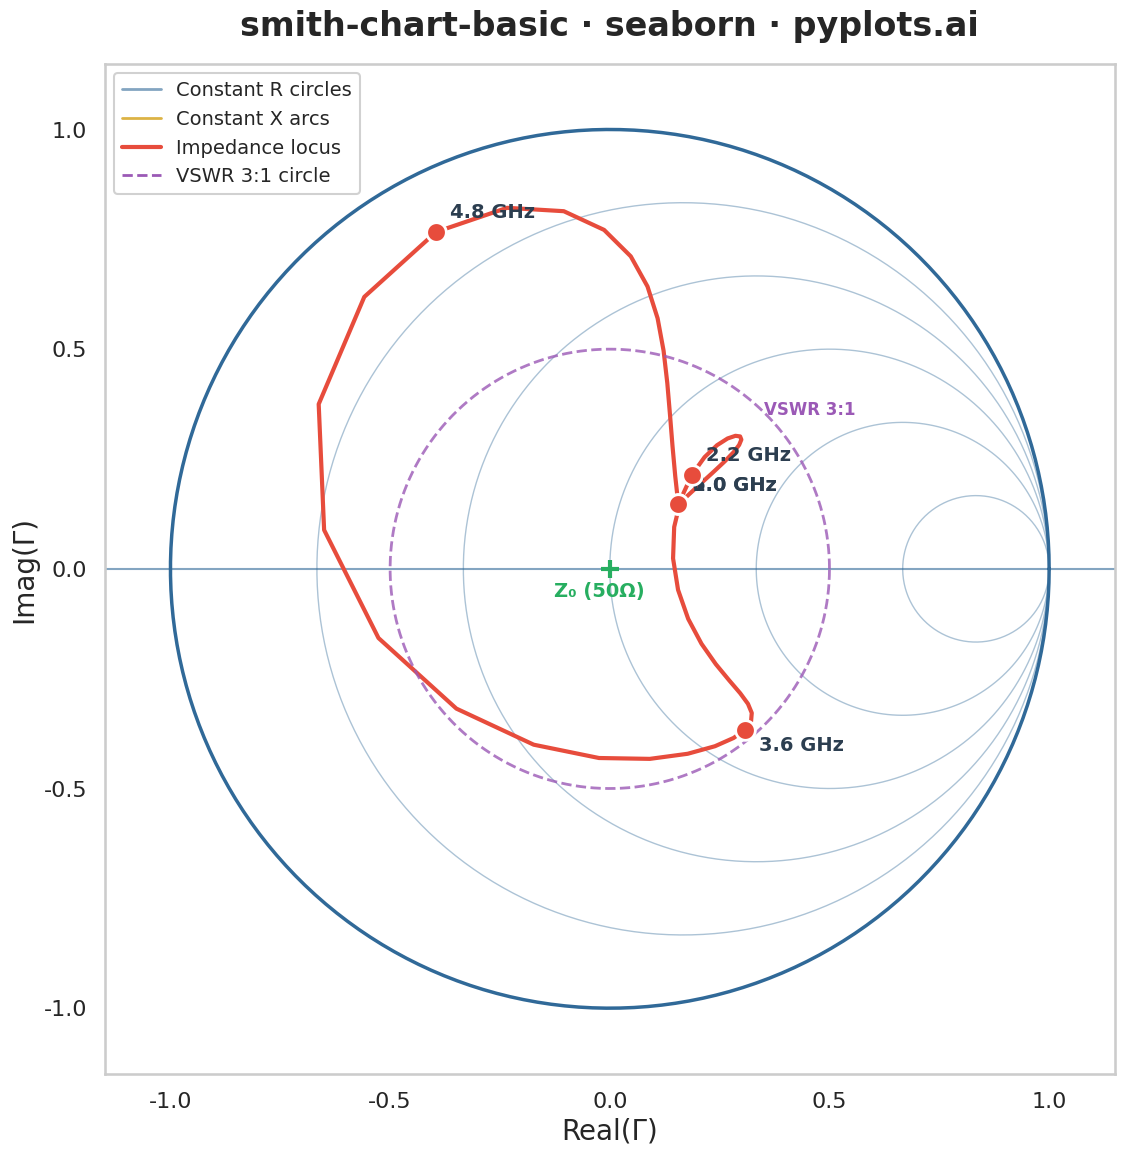

This figure's Python source:
"""pyplots.ai
smith-chart-basic: Smith Chart for RF/Impedance
Library: seaborn | Python 3.13
Quality: pending | Created: 2026-01-15
"""

import matplotlib.pyplot as plt
import numpy as np
import seaborn as sns
from matplotlib.lines import Line2D


# Set seaborn style for better aesthetics
sns.set_style("whitegrid")
sns.set_context("talk", font_scale=1.2)

# Reference impedance (ohms)
z0 = 50

# Generate frequency sweep data (1 GHz to 6 GHz, 50 points)
np.random.seed(42)
n_points = 50
freq_ghz = np.linspace(1, 6, n_points)

# Simulate a realistic impedance locus (antenna-like behavior)
# Start near matched, go through reactive region, return toward center
t = np.linspace(0, 2 * np.pi, n_points)
# Spiral-like pattern typical of antenna impedance vs frequency
z_real = 50 + 30 * np.sin(t) + 15 * np.cos(2 * t)
z_imag = 40 * np.sin(1.5 * t) + 20 * np.cos(t)

# Normalize impedance to reference
z_norm = (z_real + 1j * z_imag) / z0

# Calculate reflection coefficient (Gamma)
gamma = (z_norm - 1) / (z_norm + 1)
gamma_real = gamma.real
gamma_imag = gamma.imag

# Create figure (square for Smith chart)
fig, ax = plt.subplots(figsize=(12, 12))

# Draw Smith chart grid
# Constant resistance circles
r_values = [0, 0.2, 0.5, 1, 2, 5]
theta = np.linspace(0, 2 * np.pi, 200)

for r in r_values:
    # Circle center and radius in Gamma plane
    center = r / (r + 1)
    radius = 1 / (r + 1)
    # Parametric circle
    circle_x = center + radius * np.cos(theta)
    circle_y = radius * np.sin(theta)
    # Clip to unit circle
    mask = circle_x**2 + circle_y**2 <= 1.001
    ax.plot(circle_x[mask], circle_y[mask], color="#306998", alpha=0.4, linewidth=1)

# Constant reactance arcs
x_values = [0.2, 0.5, 1, 2, 5]

for x in x_values:
    # Positive reactance arc (inductive)
    center_y = 1 / x
    radius = 1 / x
    arc_theta = np.linspace(-np.pi / 2, np.pi / 2, 200)
    arc_x = 1 + radius * np.cos(arc_theta)
    arc_y = center_y + radius * np.sin(arc_theta)
    mask = (arc_x**2 + arc_y**2 <= 1.001) & (arc_x >= -0.001)
    ax.plot(arc_x[mask], arc_y[mask], color="#D4A017", alpha=0.7, linewidth=1.5)

    # Negative reactance arc (capacitive)
    arc_y_neg = -center_y + radius * np.sin(arc_theta)
    mask_neg = (arc_x**2 + arc_y_neg**2 <= 1.001) & (arc_x >= -0.001)
    ax.plot(arc_x[mask_neg], arc_y_neg[mask_neg], color="#D4A017", alpha=0.7, linewidth=1.5)

# Draw unit circle (|Gamma| = 1 boundary)
unit_theta = np.linspace(0, 2 * np.pi, 200)
ax.plot(np.cos(unit_theta), np.sin(unit_theta), color="#306998", linewidth=2.5)

# Draw horizontal axis (real axis)
ax.axhline(0, color="#306998", linewidth=1.5, alpha=0.6)

# Plot impedance locus using seaborn lineplot for the trajectory
# First plot the main line
sns.lineplot(x=gamma_real, y=gamma_imag, color="#E74C3C", linewidth=3, ax=ax, legend=False, sort=False)

# Add markers at key frequency points
key_indices = [0, n_points // 4, n_points // 2, 3 * n_points // 4, n_points - 1]
ax.scatter(
    gamma_real[key_indices], gamma_imag[key_indices], s=200, color="#E74C3C", edgecolor="white", linewidth=2, zorder=10
)

# Label key frequency points
for idx in key_indices:
    offset = (10, 10) if gamma_imag[idx] >= 0 else (10, -15)
    ax.annotate(
        f"{freq_ghz[idx]:.1f} GHz",
        (gamma_real[idx], gamma_imag[idx]),
        textcoords="offset points",
        xytext=offset,
        fontsize=14,
        fontweight="bold",
        color="#2C3E50",
    )

# Mark the center (matched condition)
ax.scatter([0], [0], s=150, color="#27AE60", marker="+", linewidths=3, zorder=10)
ax.annotate(
    "Z₀ (50Ω)", (0, 0), textcoords="offset points", xytext=(-40, -20), fontsize=14, color="#27AE60", fontweight="bold"
)

# Add VSWR circle (|Gamma| = 0.5, VSWR = 3:1)
vswr_radius = 0.5
vswr_circle_x = vswr_radius * np.cos(unit_theta)
vswr_circle_y = vswr_radius * np.sin(unit_theta)
ax.plot(vswr_circle_x, vswr_circle_y, "--", color="#9B59B6", linewidth=2, alpha=0.8)
ax.annotate("VSWR 3:1", (0.35, 0.35), fontsize=12, color="#9B59B6", fontweight="bold")

# Styling
ax.set_xlim(-1.15, 1.15)
ax.set_ylim(-1.15, 1.15)
ax.set_aspect("equal")
ax.set_xlabel("Real(Γ)", fontsize=20)
ax.set_ylabel("Imag(Γ)", fontsize=20)
ax.set_title("smith-chart-basic · seaborn · pyplots.ai", fontsize=24, fontweight="bold", pad=20)
ax.tick_params(axis="both", labelsize=16)
ax.grid(False)  # Turn off default grid, we drew our own Smith grid

# Add legend for the grid lines
legend_elements = [
    Line2D([0], [0], color="#306998", linewidth=2, alpha=0.6, label="Constant R circles"),
    Line2D([0], [0], color="#D4A017", linewidth=2, alpha=0.8, label="Constant X arcs"),
    Line2D([0], [0], color="#E74C3C", linewidth=3, label="Impedance locus"),
    Line2D([0], [0], color="#9B59B6", linewidth=2, linestyle="--", label="VSWR 3:1 circle"),
]
ax.legend(handles=legend_elements, loc="upper left", fontsize=14, framealpha=0.9)

plt.tight_layout()
plt.savefig("plot.png", dpi=300, bbox_inches="tight")
